Photos from the image-classification dataset "data" in the GitHub repository teukumunawark/Coffee-Bean-Prediction-Api. Its 4 classes are: defect, longberry, peaberry, premium.

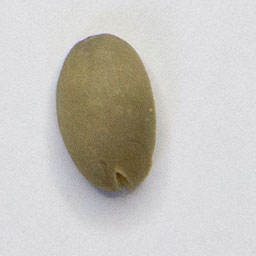
Label: premium

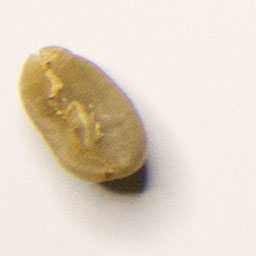
Label: longberry

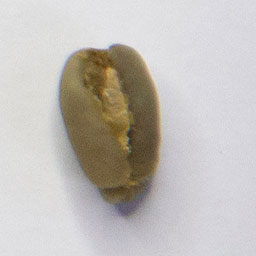
Label: peaberry

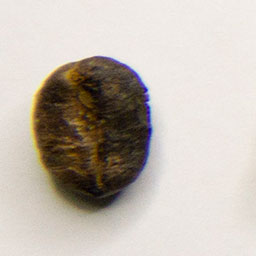
Label: defect

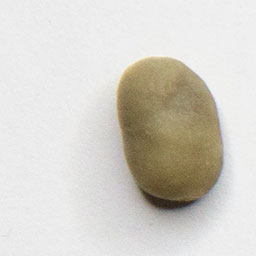
Label: peaberry

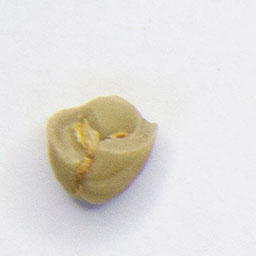
Label: defect
